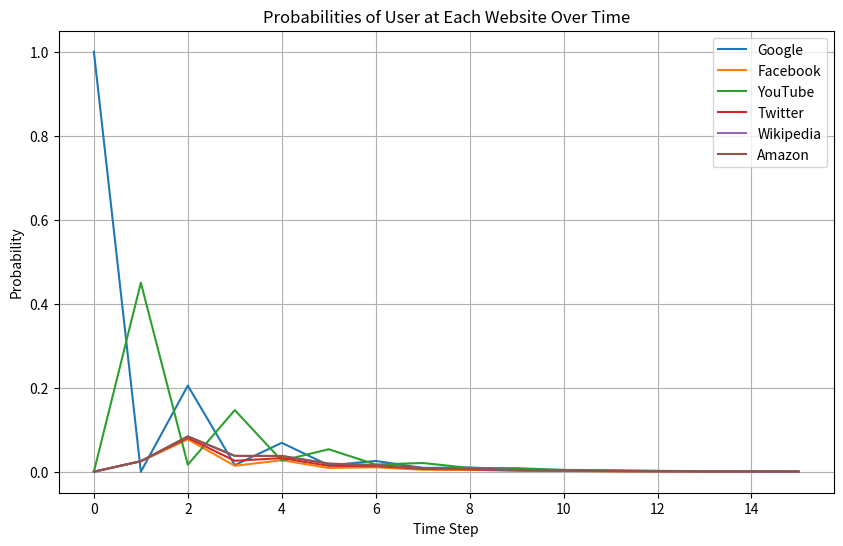

Here is the Python script that generated this plot:
import numpy as np
import matplotlib.pyplot as plt

# Define the adjacency matrix (transition probabilities)
adjacency_matrix = np.array([
    [0, 0.025, 0.45, 0.025, 0.025, 0.025],  # Google
    [0.025, 0, 0.167, 0.025, 0.025, 0.025],  # Facebook
    [0.45, 0.167, 0, 0.167, 0.167, 0.167],  # YouTube
    [0.025, 0.025, 0.167, 0, 0.025, 0.025],  # Twitter
    [0.025, 0.025, 0.167, 0.167, 0, 0.308],  # Wikipedia
    [0.025, 0.025, 0.167, 0.025, 0.308, 0]  # Amazon
])

# Number of time steps
n_steps = 15

# Initial state (distribution of users across websites)
initial_state = np.array([1, 0, 0, 0, 0, 0])  # All users start at Google

# To store probabilities at each time step
probabilities = [initial_state]

# Compute the probabilities at each time step
for _ in range(n_steps):
    next_state = np.dot(probabilities[-1], adjacency_matrix)
    probabilities.append(next_state)

# Convert probabilities list to numpy array for easier manipulation
probabilities = np.array(probabilities)

# Plotting the results
plt.figure(figsize=(10, 6))
labels = ['Google', 'Facebook', 'YouTube', 'Twitter', 'Wikipedia', 'Amazon']

for i in range(len(labels)):
    plt.plot(probabilities[:, i], label=labels[i])

plt.title('Probabilities of User at Each Website Over Time')
plt.xlabel('Time Step')
plt.ylabel('Probability')
plt.legend()
plt.grid(True)
plt.savefig("pagerank_xc.png", dpi=300, bbox_inches='tight')
plt.show()
